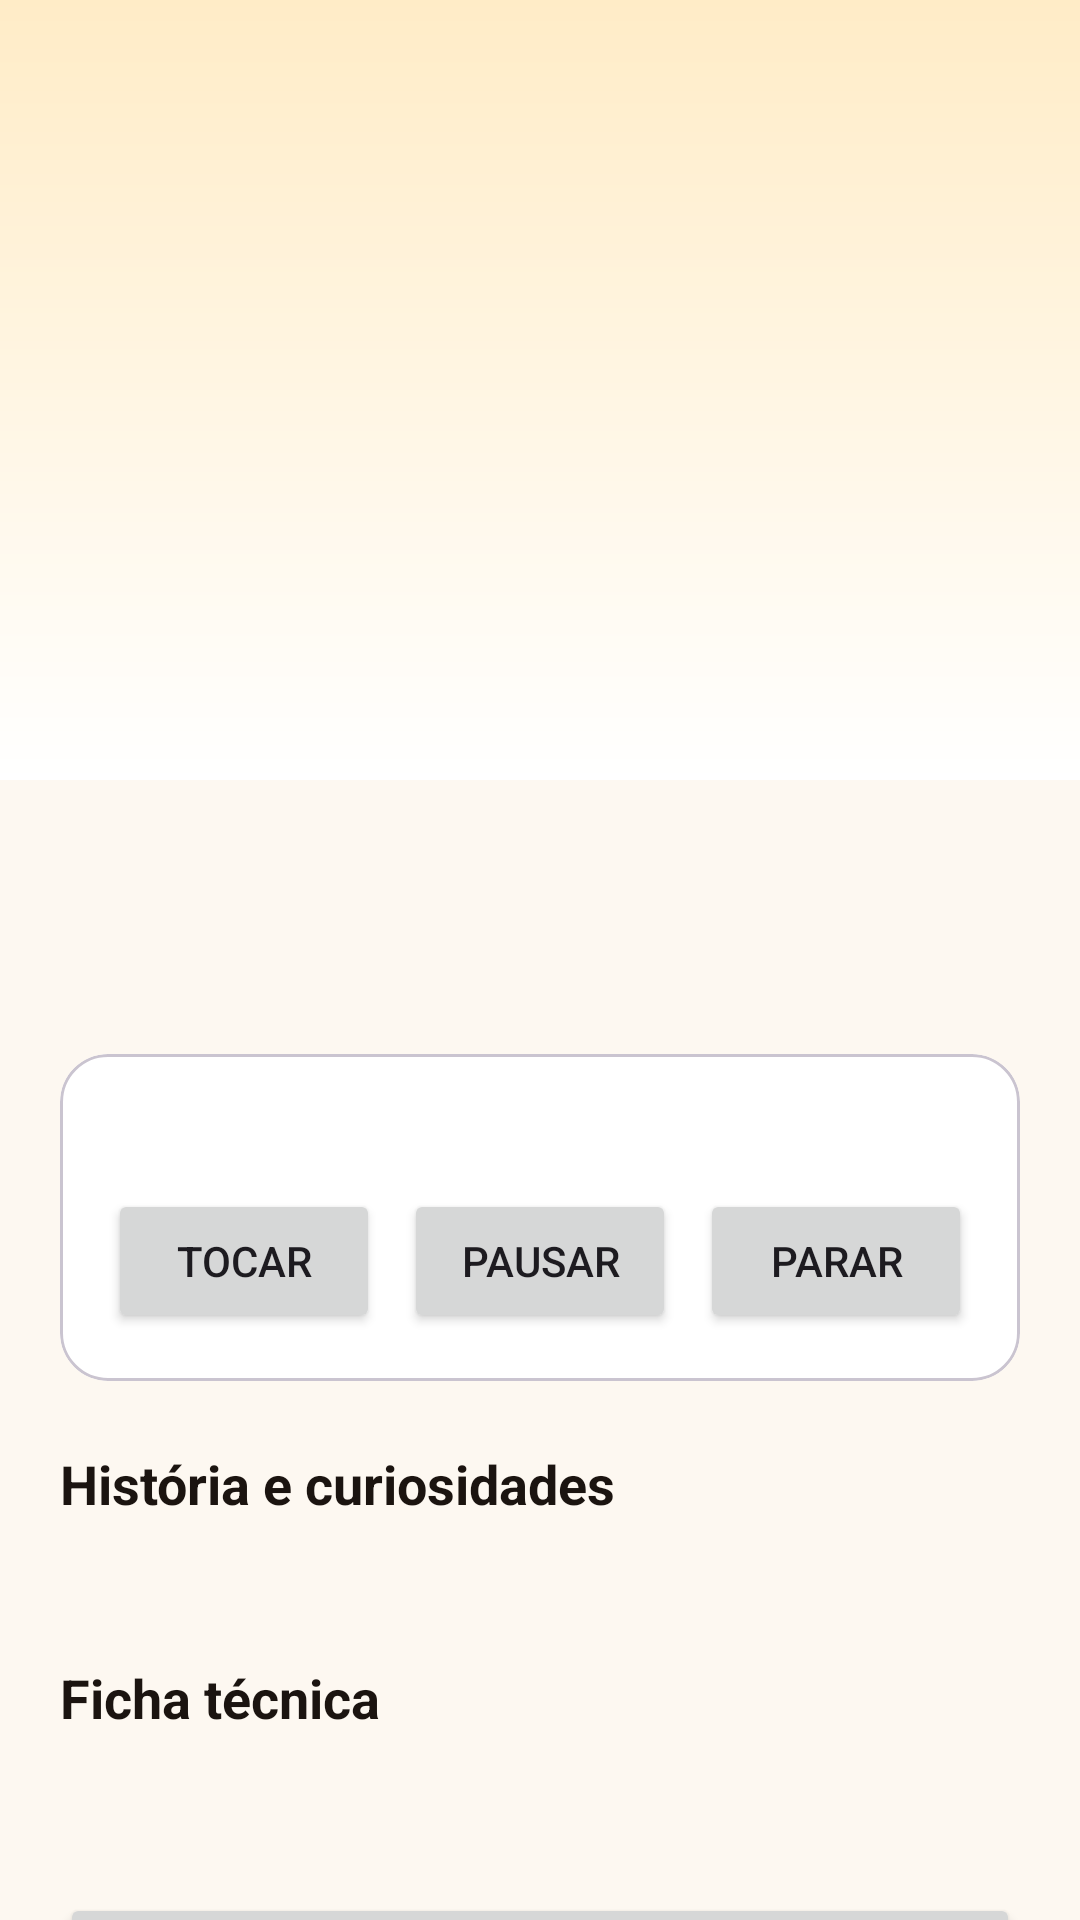

Reconstruct the res/layout file that produces this screen, plus the resources it refers to.
<!-- AndroidManifest.xml: application theme Theme.GuiaInstrumentos -->
<!-- res/layout/activity_detalhe.xml -->
<?xml version="1.0" encoding="utf-8"?>
<androidx.core.widget.NestedScrollView
    xmlns:android="http://schemas.android.com/apk/res/android"
    xmlns:app="http://schemas.android.com/apk/res-auto"
    android:layout_width="match_parent"
    android:layout_height="match_parent"
    android:background="?android:attr/colorBackground"
    android:fillViewport="true">

    <LinearLayout
        android:layout_width="match_parent"
        android:layout_height="wrap_content"
        android:orientation="vertical">

        <ImageView
            android:id="@+id/imagem_destaque"
            android:layout_width="match_parent"
            android:layout_height="260dp"
            android:background="@drawable/fundo_capa"
            android:contentDescription="@string/desc_imagem_instrumento"
            android:scaleType="fitCenter" />

        <LinearLayout
            android:layout_width="match_parent"
            android:layout_height="wrap_content"
            android:orientation="vertical"
            android:padding="20dp">

            <TextView
                android:id="@+id/detalhe_titulo"
                android:layout_width="match_parent"
                android:layout_height="wrap_content"
                android:textAppearance="?attr/textAppearanceHeadlineSmall"
                android:textColor="?attr/colorOnSurface" />

            <TextView
                android:id="@+id/detalhe_categoria"
                style="@style/TextoDescricao"
                android:layout_width="match_parent"
                android:layout_height="wrap_content"
                android:layout_marginTop="2dp" />

            
            <com.google.android.material.card.MaterialCardView
                android:layout_width="match_parent"
                android:layout_height="wrap_content"
                android:layout_marginTop="18dp"
                app:cardCornerRadius="16dp">

                <LinearLayout
                    android:layout_width="match_parent"
                    android:layout_height="wrap_content"
                    android:orientation="vertical"
                    android:padding="16dp">

                    <TextView
                        android:id="@+id/detalhe_status_player"
                        style="@style/TextoDescricao"
                        android:layout_width="match_parent"
                        android:layout_height="wrap_content"
                        android:layout_marginBottom="10dp" />

                    <LinearLayout
                        android:layout_width="match_parent"
                        android:layout_height="wrap_content"
                        android:orientation="horizontal">

                        <Button
                            android:id="@+id/botao_tocar"
                            android:layout_width="0dp"
                            android:layout_height="wrap_content"
                            android:layout_weight="1"
                            android:text="@string/botao_tocar" />

                        <Button
                            android:id="@+id/botao_pausar"
                            android:layout_width="0dp"
                            android:layout_height="wrap_content"
                            android:layout_marginStart="8dp"
                            android:layout_weight="1"
                            android:text="@string/botao_pausar" />

                        <Button
                            android:id="@+id/botao_parar"
                            android:layout_width="0dp"
                            android:layout_height="wrap_content"
                            android:layout_marginStart="8dp"
                            android:layout_weight="1"
                            android:text="@string/botao_parar" />
                    </LinearLayout>
                </LinearLayout>
            </com.google.android.material.card.MaterialCardView>

            <TextView
                style="@style/TextoTitulo"
                android:layout_width="match_parent"
                android:layout_height="wrap_content"
                android:layout_marginTop="22dp"
                android:text="@string/rotulo_historia" />

            <TextView
                android:id="@+id/detalhe_texto"
                style="@style/TextoDescricao"
                android:layout_width="match_parent"
                android:layout_height="wrap_content"
                android:layout_marginTop="6dp"
                android:lineSpacingMultiplier="1.25" />

            <TextView
                style="@style/TextoTitulo"
                android:layout_width="match_parent"
                android:layout_height="wrap_content"
                android:layout_marginTop="22dp"
                android:text="@string/rotulo_ficha" />

            <TextView
                android:id="@+id/detalhe_ficha"
                style="@style/TextoDescricao"
                android:layout_width="match_parent"
                android:layout_height="wrap_content"
                android:layout_marginTop="6dp"
                android:lineSpacingMultiplier="1.25" />

            <Button
                android:id="@+id/botao_encerrar"
                android:layout_width="match_parent"
                android:layout_height="wrap_content"
                android:layout_marginTop="28dp"
                android:text="@string/botao_encerrar" />
        </LinearLayout>
    </LinearLayout>
</androidx.core.widget.NestedScrollView>
<!-- resources referenced by this layout -->
<resources>
  <!-- drawable fundo_capa (drawable) -->
  <?xml version="1.0" encoding="utf-8"?>
  <shape xmlns:android="http://schemas.android.com/apk/res/android"
      android:shape="rectangle">
      <gradient
          android:angle="270"
          android:startColor="?attr/colorPrimaryContainer"
          android:endColor="?attr/colorSurface" />
  </shape>
  <string name="botao_encerrar">Encerrar</string>
  <string name="botao_parar">Parar</string>
  <string name="botao_pausar">Pausar</string>
  <string name="botao_tocar">Tocar</string>
  <string name="desc_imagem_instrumento">Ilustração do instrumento</string>
  <string name="rotulo_ficha">Ficha técnica</string>
  <string name="rotulo_historia">História e curiosidades</string>
  <style name="TextoDescricao">
          <item name="android:textSize">14sp</item>
          <item name="android:textColor">?attr/colorOnSurfaceVariant</item>
      </style>
  <style name="TextoTitulo">
          <item name="android:textSize">18sp</item>
          <item name="android:textStyle">bold</item>
          <item name="android:textColor">?attr/colorOnSurface</item>
      </style>
  <style name="Theme.GuiaInstrumentos" parent="Theme.Material3.DayNight.NoActionBar">
          <item name="colorPrimary">@color/cordas_medio</item>
          <item name="colorOnPrimary">@color/branco</item>
          <item name="colorPrimaryContainer">@color/cordas_suave</item>
          <item name="colorOnPrimaryContainer">@color/cordas_escuro</item>
          <item name="colorSecondary">@color/cordas_claro</item>
          <item name="colorOnSecondary">@color/cordas_escuro</item>
          <item name="android:colorBackground">@color/fundo_claro</item>
          <item name="colorSurface">@color/superficie_clara</item>
          <item name="colorOnSurface">@color/texto_claro</item>
          <item name="colorOnSurfaceVariant">@color/texto_claro_fraco</item>
          <item name="android:statusBarColor">?attr/colorPrimary</item>
          <item name="android:windowLightStatusBar" tools:targetApi="m">false</item>
      </style>
  <color name="cordas_medio">#FF7A3F12</color>
  <color name="branco">#FFFFFFFF</color>
  <color name="cordas_suave">#FFFFECC7</color>
  <color name="cordas_escuro">#FF261810</color>
  <color name="cordas_claro">#FFF0BB5C</color>
  <color name="fundo_claro">#FFFDF8F1</color>
  <color name="superficie_clara">#FFFFFFFF</color>
  <color name="texto_claro">#FF1B1410</color>
  <color name="texto_claro_fraco">#FF6B5C50</color>
</resources>
